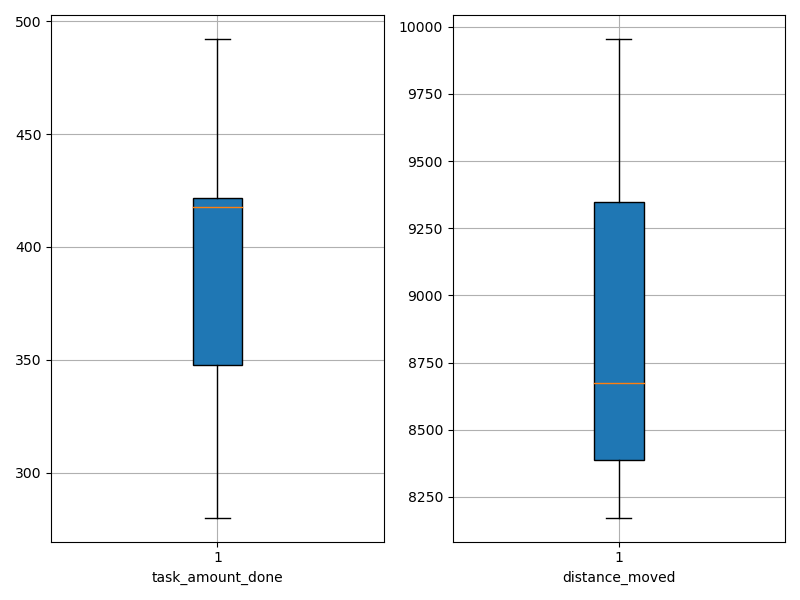

The data file committed next to this chart (first rows):
agent_id, task_amount_done, distance_moved
0, 350.0, 9244
1, 347.0, 8240
2, 280.0, 8639
3, 422.0, 9954
4, 282.0, 8372
5, 419.0, 9814
6, 492.0, 9382
7, 491.0, 8429
8, 416.0, 8711
9, 421.0, 8173
